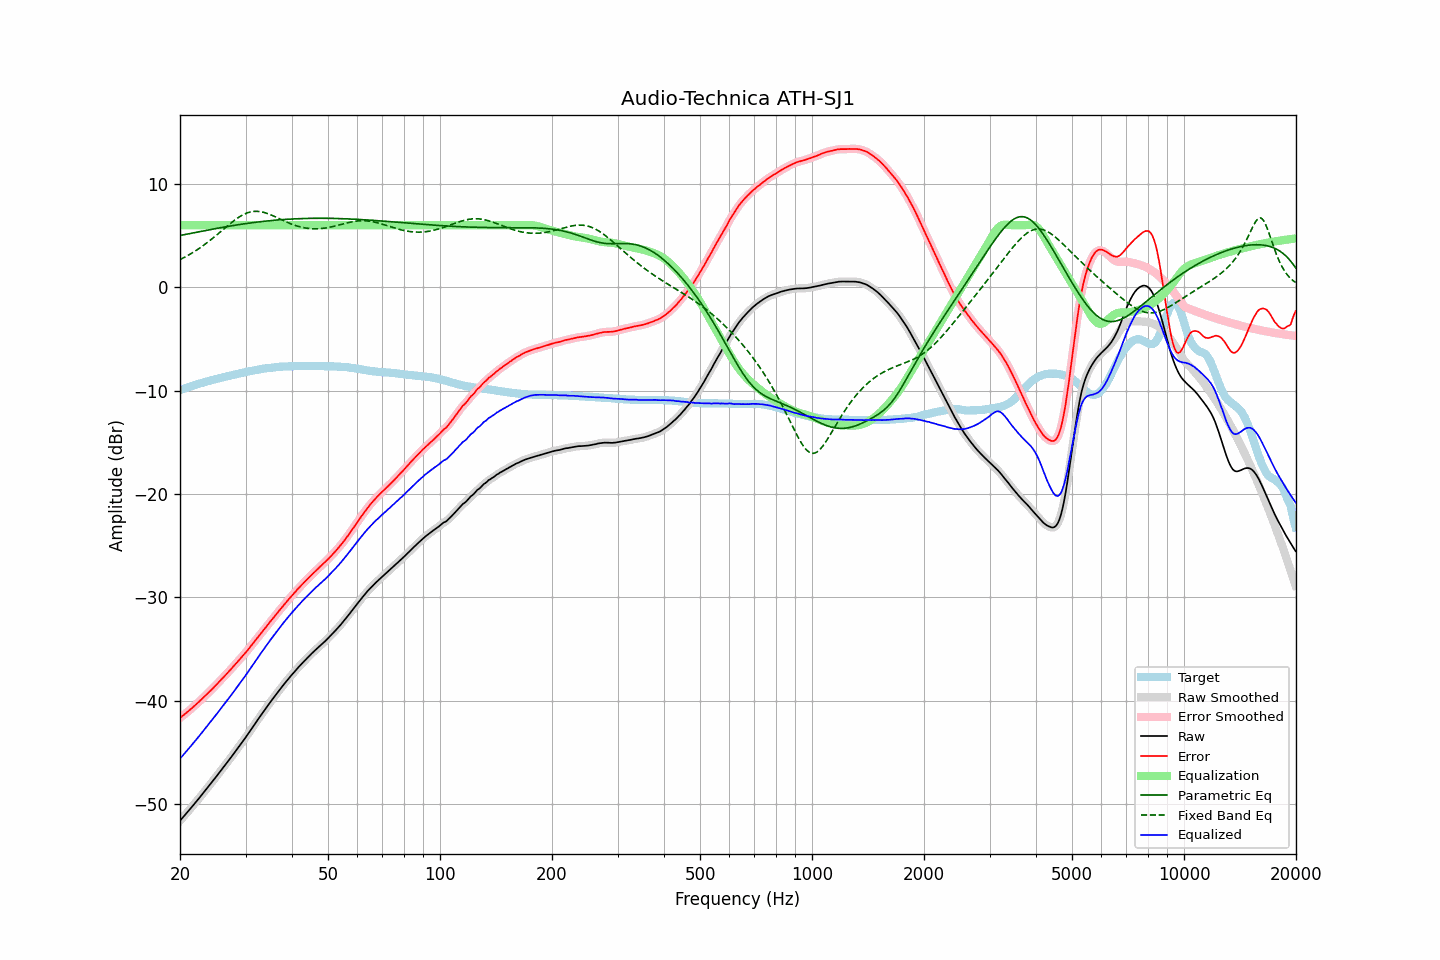

Values plotted in this chart, from the file beside it:
frequency, raw, error, smoothed, error_smoothed, equalization, parametric_eq, fixed_band_eq, equalized_raw, equalized_smoothed, target
20.00, -51.60, -41.65, -51.60, -41.65, 6.00, 5.00, 2.67, -45.60, -45.60, -9.95
20.20, -51.42, -41.53, -51.42, -41.53, 6.00, 5.03, 2.75, -45.42, -45.42, -9.89
20.40, -51.24, -41.40, -51.24, -41.41, 6.00, 5.06, 2.83, -45.24, -45.24, -9.84
20.61, -51.07, -41.28, -51.06, -41.28, 6.00, 5.09, 2.91, -45.07, -45.06, -9.78
20.81, -50.88, -41.15, -50.89, -41.16, 6.00, 5.12, 2.99, -44.88, -44.89, -9.73
21.02, -50.70, -41.03, -50.70, -41.03, 6.00, 5.15, 3.08, -44.70, -44.70, -9.67
21.23, -50.52, -40.90, -50.52, -40.90, 6.00, 5.18, 3.17, -44.52, -44.52, -9.62
21.44, -50.33, -40.76, -50.34, -40.76, 6.00, 5.21, 3.26, -44.33, -44.34, -9.57
21.66, -50.15, -40.62, -50.15, -40.63, 6.00, 5.24, 3.35, -44.15, -44.15, -9.52
21.87, -49.96, -40.49, -49.96, -40.49, 6.00, 5.27, 3.45, -43.96, -43.96, -9.47
22.09, -49.77, -40.35, -49.77, -40.35, 6.00, 5.30, 3.55, -43.77, -43.77, -9.42
22.31, -49.58, -40.21, -49.58, -40.21, 6.00, 5.33, 3.65, -43.58, -43.58, -9.37
22.54, -49.40, -40.06, -49.40, -40.06, 6.00, 5.36, 3.76, -43.40, -43.40, -9.34
22.76, -49.20, -39.92, -49.20, -39.92, 6.00, 5.39, 3.86, -43.20, -43.20, -9.28
22.99, -49.02, -39.77, -49.01, -39.77, 6.00, 5.42, 3.97, -43.02, -43.01, -9.25
23.22, -48.82, -39.62, -48.82, -39.62, 6.00, 5.45, 4.09, -42.82, -42.82, -9.20
23.45, -48.62, -39.47, -48.63, -39.47, 6.00, 5.48, 4.20, -42.62, -42.63, -9.16
23.69, -48.44, -39.33, -48.43, -39.32, 6.00, 5.51, 4.32, -42.44, -42.43, -9.11
23.92, -48.23, -39.17, -48.24, -39.17, 6.00, 5.54, 4.44, -42.23, -42.24, -9.07
24.16, -48.04, -39.03, -48.04, -39.02, 6.00, 5.57, 4.56, -42.04, -42.04, -9.02
24.40, -47.84, -38.86, -47.84, -38.86, 6.00, 5.60, 4.69, -41.84, -41.84, -8.98
24.65, -47.65, -38.71, -47.64, -38.71, 6.00, 5.63, 4.81, -41.65, -41.64, -8.94
24.89, -47.44, -38.54, -47.44, -38.54, 6.00, 5.66, 4.94, -41.44, -41.44, -8.90
25.14, -47.24, -38.38, -47.24, -38.38, 6.00, 5.69, 5.07, -41.24, -41.24, -8.86
25.39, -47.04, -38.22, -47.04, -38.22, 6.00, 5.72, 5.20, -41.04, -41.04, -8.82
25.65, -46.85, -38.07, -46.84, -38.06, 6.00, 5.75, 5.33, -40.85, -40.84, -8.78
25.91, -46.64, -37.90, -46.64, -37.90, 6.00, 5.77, 5.47, -40.64, -40.64, -8.74
26.16, -46.43, -37.73, -46.44, -37.73, 6.00, 5.80, 5.60, -40.43, -40.44, -8.70
26.43, -46.24, -37.57, -46.23, -37.57, 6.00, 5.83, 5.73, -40.24, -40.23, -8.67
26.69, -46.03, -37.40, -46.03, -37.40, 6.00, 5.86, 5.86, -40.03, -40.03, -8.63
26.96, -45.83, -37.23, -45.83, -37.23, 6.00, 5.88, 5.99, -39.83, -39.83, -8.59
27.23, -45.63, -37.06, -45.62, -37.06, 6.00, 5.91, 6.12, -39.63, -39.62, -8.56
27.50, -45.42, -36.89, -45.41, -36.89, 6.00, 5.93, 6.25, -39.42, -39.41, -8.52
27.77, -45.20, -36.72, -45.20, -36.72, 6.00, 5.96, 6.37, -39.20, -39.20, -8.48
28.05, -44.99, -36.54, -44.99, -36.54, 6.00, 5.99, 6.49, -38.99, -38.99, -8.46
28.33, -44.78, -36.37, -44.78, -36.37, 6.00, 6.01, 6.60, -38.78, -38.78, -8.42
28.62, -44.58, -36.20, -44.57, -36.19, 6.00, 6.04, 6.71, -38.58, -38.57, -8.38
28.90, -44.35, -36.02, -44.36, -36.02, 6.00, 6.06, 6.81, -38.35, -38.36, -8.34
29.19, -44.14, -35.84, -44.15, -35.84, 6.00, 6.08, 6.90, -38.14, -38.15, -8.31
29.48, -43.93, -35.66, -43.93, -35.66, 6.00, 6.11, 6.99, -37.93, -37.93, -8.27
29.78, -43.73, -35.49, -43.72, -35.49, 6.00, 6.13, 7.06, -37.73, -37.72, -8.23
30.08, -43.51, -35.31, -43.51, -35.31, 6.00, 6.15, 7.13, -37.51, -37.51, -8.20
30.38, -43.29, -35.12, -43.29, -35.12, 6.00, 6.17, 7.19, -37.29, -37.29, -8.16
30.68, -43.05, -34.92, -43.06, -34.92, 6.00, 6.19, 7.24, -37.05, -37.06, -8.13
30.99, -42.83, -34.73, -42.83, -34.73, 6.00, 6.22, 7.28, -36.83, -36.83, -8.10
31.30, -42.60, -34.53, -42.60, -34.53, 6.00, 6.24, 7.31, -36.60, -36.60, -8.07
31.61, -42.38, -34.34, -42.37, -34.34, 6.00, 6.26, 7.33, -36.38, -36.37, -8.04
31.93, -42.15, -34.14, -42.15, -34.14, 6.00, 6.28, 7.34, -36.15, -36.15, -8.01
32.24, -41.92, -33.94, -41.92, -33.95, 6.00, 6.30, 7.34, -35.92, -35.92, -7.98
32.57, -41.71, -33.75, -41.70, -33.75, 6.00, 6.31, 7.32, -35.71, -35.70, -7.95
32.89, -41.47, -33.55, -41.48, -33.55, 6.00, 6.33, 7.30, -35.47, -35.48, -7.92
33.22, -41.25, -33.35, -41.26, -33.36, 6.00, 6.35, 7.28, -35.25, -35.26, -7.90
33.55, -41.04, -33.17, -41.04, -33.16, 6.00, 6.37, 7.24, -35.04, -35.04, -7.88
33.89, -40.83, -32.97, -40.82, -32.97, 6.00, 6.38, 7.19, -34.83, -34.82, -7.86
34.23, -40.61, -32.77, -40.60, -32.77, 6.00, 6.40, 7.14, -34.61, -34.60, -7.84
34.57, -40.38, -32.57, -40.39, -32.57, 6.00, 6.42, 7.09, -34.38, -34.39, -7.81
34.92, -40.17, -32.37, -40.17, -32.37, 6.00, 6.43, 7.03, -34.17, -34.17, -7.79
35.27, -39.96, -32.18, -39.96, -32.18, 6.00, 6.45, 6.96, -33.96, -33.96, -7.78
35.62, -39.75, -31.99, -39.75, -31.99, 6.00, 6.46, 6.90, -33.75, -33.75, -7.76
35.97, -39.54, -31.80, -39.54, -31.80, 6.00, 6.48, 6.83, -33.54, -33.54, -7.74
... 635 more rows
